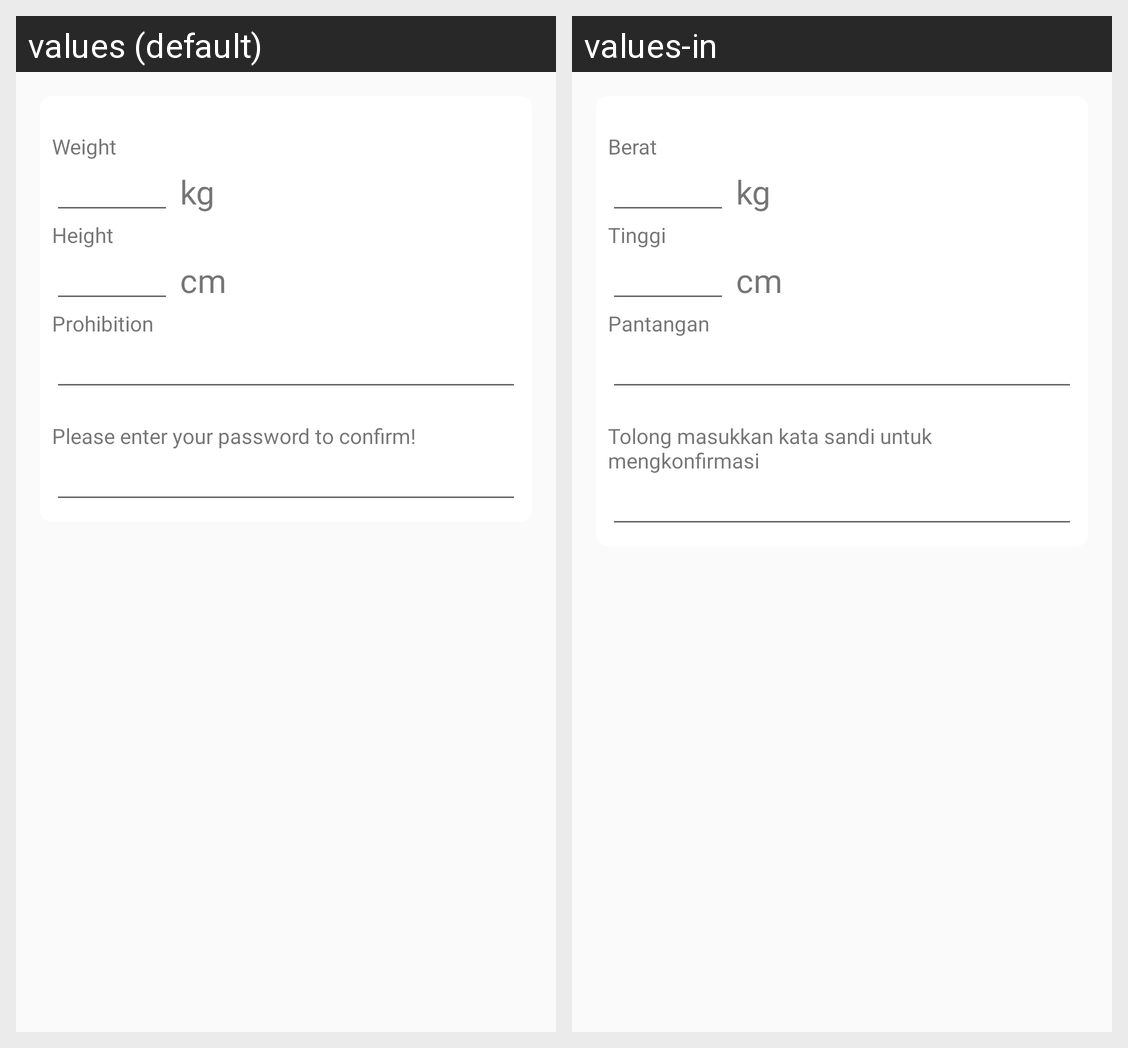

Here is an Android app screen in its default locale and in the app's own translations. Write out the translated-string differences for the strings that appear on this screen.
Android screen res/layout/update_medical_info_content.xml rendered under 2 locales, left to right: values (default), values-in. Device: Nexus 5 (rendered at 1080×1920; each locale shown at half size, 540×960, under a caption strip naming it); theme AppTheme.
Strings drawn on this screen, with the default value and each locale's value (text and hints the layout hard-codes, and strings that could not be matched under every locale, appear in the picture but are not listed):

weight
  values: Weight
  values-in: Berat

height
  values: Height
  values-in: Tinggi

prohibition
  values: Prohibition
  values-in: Pantangan

please_enter_your_pass_to_confirm
  values: Please enter your password to confirm!
  values-in: Tolong masukkan kata sandi untuk mengkonfirmasi
